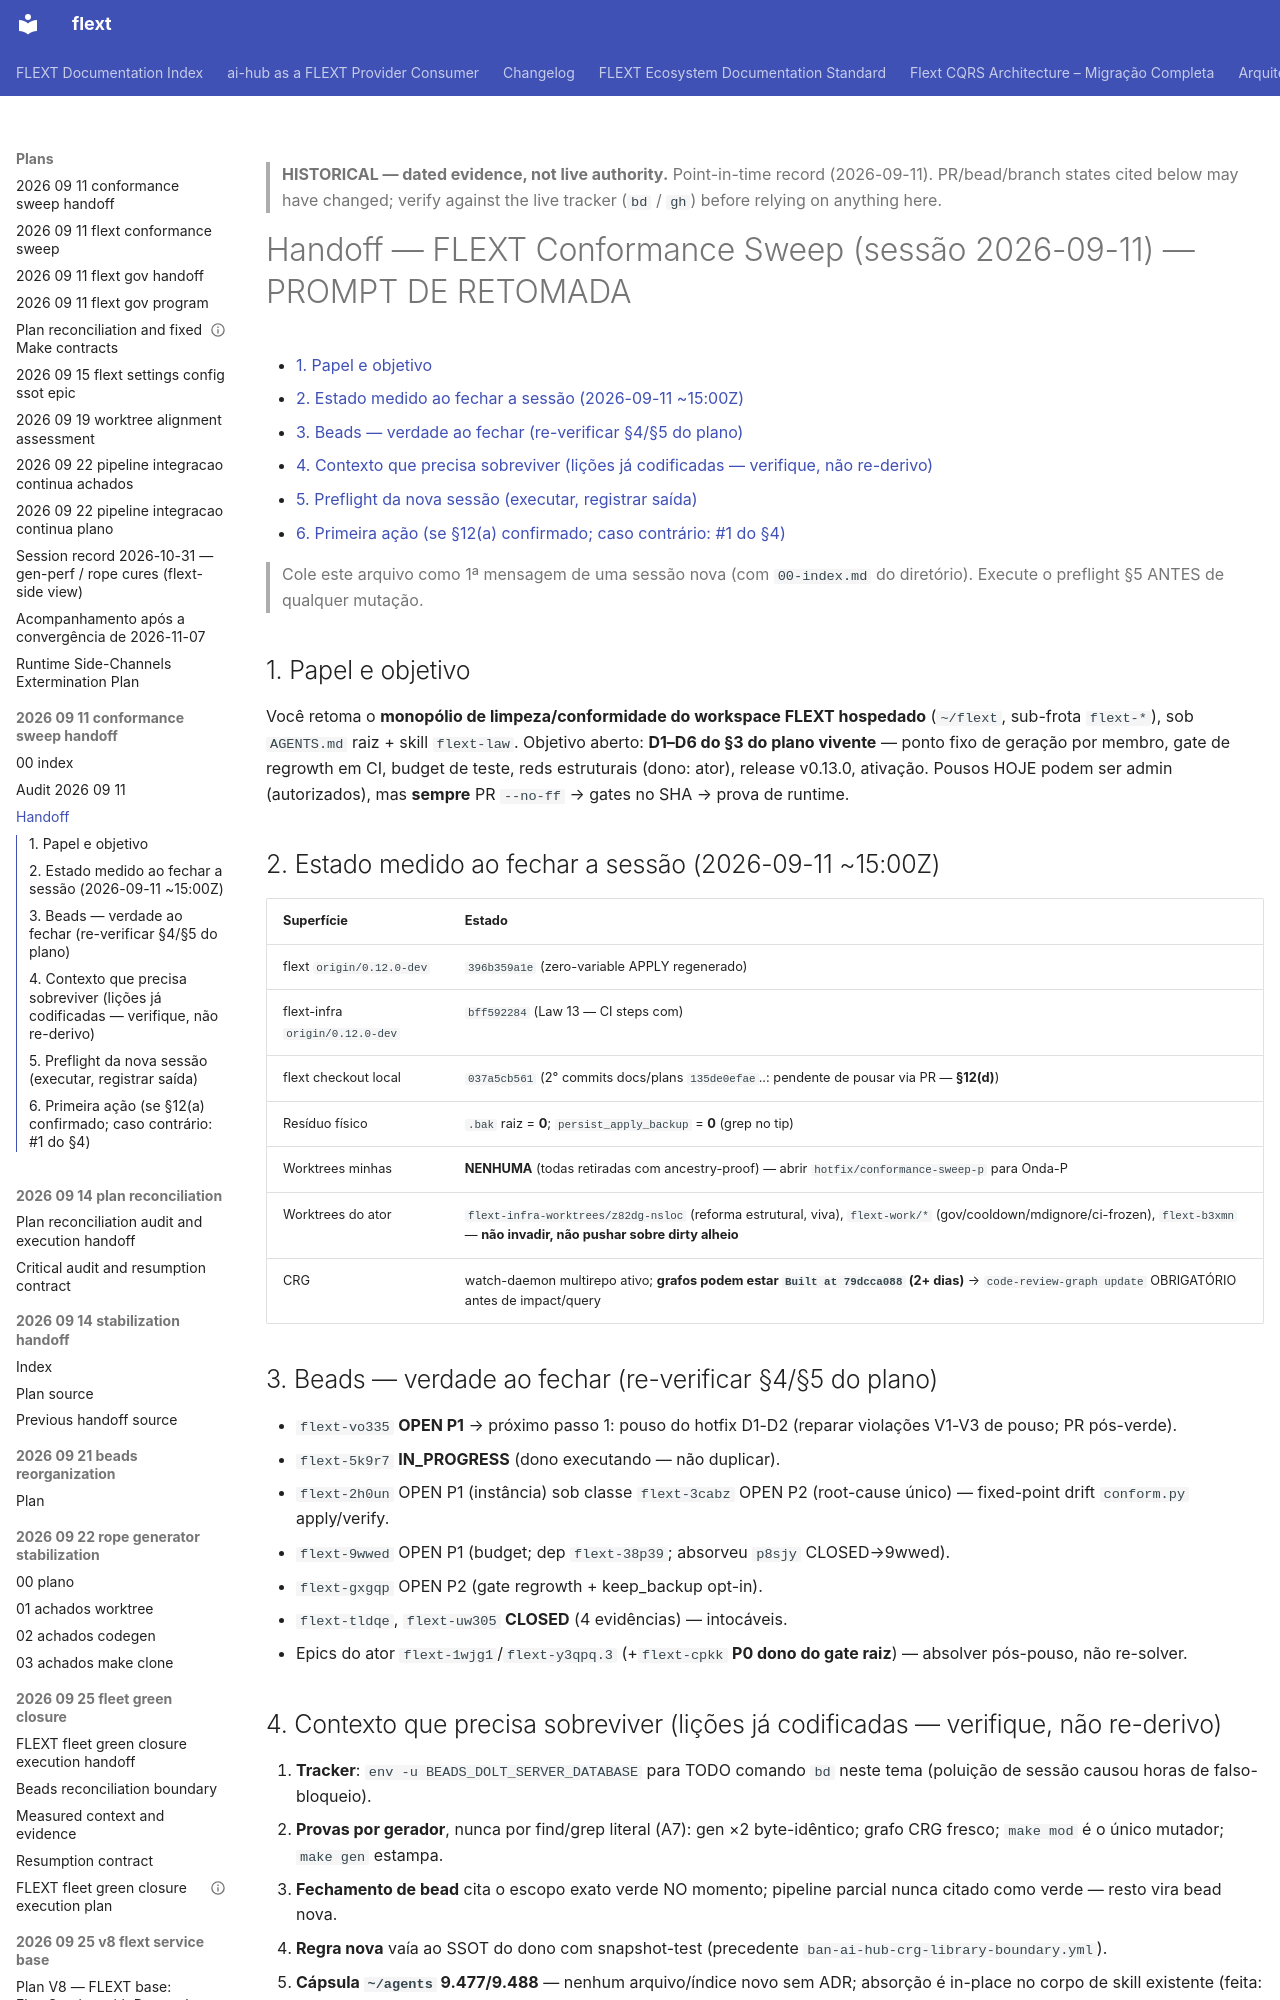

repository: flext-sh/flext · page: plans/2026-09-11-conformance-sweep-handoff/handoff/index.html · generator: mkdocs

> **HISTORICAL — dated evidence, not live authority.** Point-in-time record
> (2026-09-11). PR/bead/branch states cited below may have changed; verify against the
> live tracker (`bd` / `gh`) before relying on anything here.

# Handoff — FLEXT Conformance Sweep (sessão 2026-09-11) — PROMPT DE RETOMADA

<!-- TOC START -->

- [1. Papel e objetivo](#1-papel-e-objetivo)
- [2. Estado medido ao fechar a sessão (2026-09-11 ~15:00Z)](#2-estado-medido-ao-fechar-a-sessao-2026-09-11-1500z)
- [3. Beads — verdade ao fechar (re-verificar §4/§5 do plano)](#3-beads-verdade-ao-fechar-re-verificar-45-do-plano)
- [4. Contexto que precisa sobreviver (lições já codificadas — verifique, não re-derivo)](#4-contexto-que-precisa-sobreviver-licoes-ja-codificadas-verifique-nao-re-derivo)
- [5. Preflight da nova sessão (executar, registrar saída)](#5-preflight-da-nova-sessao-executar-registrar-saida)
- [6. Primeira ação (se §12(a) confirmado; caso contrário: #1 do §4)](#6-primeira-acao-se-12a-confirmado-caso-contrario-1-do-4)

<!-- TOC END -->

> Cole este arquivo como 1ª mensagem de uma sessão nova (com `00-index.md` do
> diretório). Execute o preflight §5 ANTES de qualquer mutação.

## 1. Papel e objetivo

Você retoma o **monopólio de limpeza/conformidade do workspace FLEXT hospedado**
(`~/flext`, sub-frota `flext-*`), sob `AGENTS.md` raiz + skill `flext-law`. Objetivo
aberto: **D1–D6 do §3 do plano vivente** — ponto fixo de geração por membro, gate de
regrowth em CI, budget de teste, reds estruturais (dono: ator), release v0.13.0,
ativação. Pousos HOJE podem ser admin (autorizados), mas **sempre** PR `--no-ff` → gates
no SHA → prova de runtime.

## 2. Estado medido ao fechar a sessão (2026-09-11 ~15:00Z)

| Superfície                      | Estado                                                                                                                                                                           |
| ------------------------------- | -------------------------------------------------------------------------------------------------------------------------------------------------------------------------------- |
| flext `origin/0.12.0-dev`       | `396b359a1e` (zero-variable APPLY regenerado)                                                                                                                                    |
| flext-infra `origin/0.12.0-dev` | `bff592284` (Law 13 — CI steps com)                                                                                                                                              |
| flext checkout local            | `037a5cb561` (2° commits docs/plans `135de0efae`..: pendente de pousar via PR — **§12(d)**)                                                                                      |
| Resíduo físico                  | `.bak` raiz = **0**; `persist_apply_backup` = **0** (grep no tip)                                                                                                                |
| Worktrees minhas                | **NENHUMA** (todas retiradas com ancestry-proof) — abrir `hotfix/conformance-sweep-p` para Onda-P                                                                                |
| Worktrees do ator               | `flext-infra-worktrees/z82dg-nsloc` (reforma estrutural, viva), `flext-work/*` (gov/cooldown/mdignore/ci-frozen), `flext-b3xmn` — **não invadir, não pushar sobre dirty alheio** |
| CRG                             | watch-daemon multirepo ativo; **grafos podem estar `Built at 79dcca088` (2+ dias)** → `code-review-graph update` OBRIGATÓRIO antes de impact/query                               |

## 3. Beads — verdade ao fechar (re-verificar §4/§5 do plano)

- `flext-vo335` **OPEN P1** → próximo passo 1: pouso do hotfix D1-D2 (reparar violações
  V1-V3 de pouso; PR pós-verde).
- `flext-5k9r7` **IN_PROGRESS** (dono executando — não duplicar).
- `flext-2h0un` OPEN P1 (instância) sob classe `flext-3cabz` OPEN P2 (root-cause único)
  — fixed-point drift `conform.py` apply/verify.
- `flext-9wwed` OPEN P1 (budget; dep `flext-38p39`; absorveu `p8sjy` CLOSED→9wwed).
- `flext-gxgqp` OPEN P2 (gate regrowth + keep_backup opt-in).
- `flext-tldqe`, `flext-uw305` **CLOSED** (4 evidências) — intocáveis.
- Epics do ator `flext-1wjg1`/`flext-y3qpq.3` (+`flext-cpkk` **P0 dono do gate raiz**) —
  absolver pós-pouso, não re-solver.
